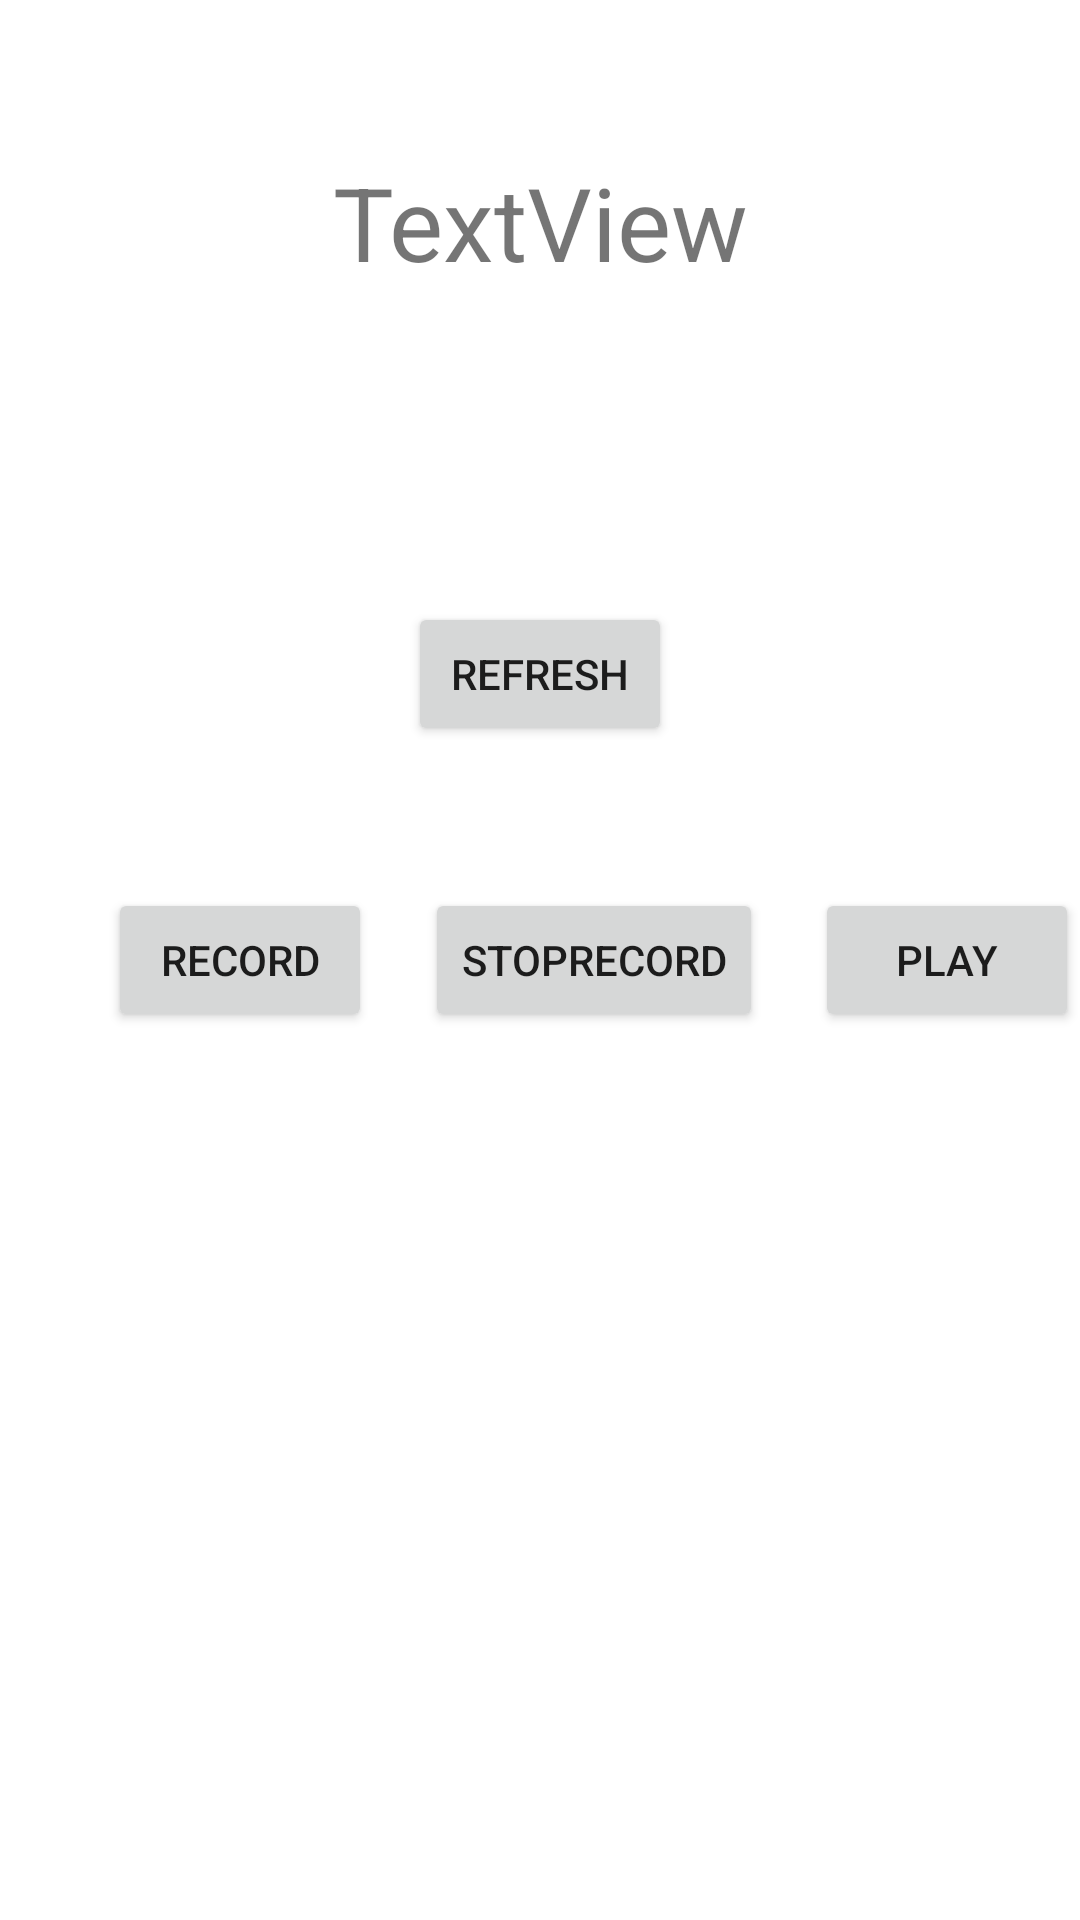

Android layout source for this screen:
<!-- AndroidManifest.xml: application theme Theme.Perify -->
<!-- res/layout/fragment_home.xml -->
<?xml version="1.0" encoding="utf-8"?>
<androidx.constraintlayout.widget.ConstraintLayout xmlns:android="http://schemas.android.com/apk/res/android"
    xmlns:app="http://schemas.android.com/apk/res-auto"
    xmlns:tools="http://schemas.android.com/tools"
    android:layout_width="match_parent"
    android:layout_height="match_parent"
    tools:context=".ui.home.HomeFragment">

    <TextView
        android:id="@+id/IPText"
        android:layout_width="340dp"
        android:layout_height="98dp"
        android:fontFamily="sans-serif"
        android:text="TextView"
        android:textAlignment="center"
        android:textAllCaps="false"
        android:textSize="34sp"
        app:layout_constraintBottom_toTopOf="@+id/RefreshIP"
        app:layout_constraintEnd_toEndOf="parent"
        app:layout_constraintStart_toStartOf="parent"
        app:layout_constraintTop_toTopOf="parent" />

    <Button
        android:id="@+id/RefreshIP"
        android:layout_width="wrap_content"
        android:layout_height="wrap_content"
        android:text="Refresh"
        app:layout_constraintBottom_toBottomOf="parent"
        app:layout_constraintEnd_toEndOf="parent"
        app:layout_constraintStart_toStartOf="parent"
        app:layout_constraintTop_toTopOf="parent"
        app:layout_constraintVertical_bias="0.339" />

    <Button
        android:id="@+id/StartRecordButton"
        android:layout_width="wrap_content"
        android:layout_height="wrap_content"
        android:layout_marginStart="36dp"
        android:text="record"
        app:layout_constraintBottom_toBottomOf="parent"
        app:layout_constraintStart_toStartOf="parent"
        app:layout_constraintTop_toTopOf="parent" />

    <Button
        android:id="@+id/StopRecordButton"
        android:layout_width="wrap_content"
        android:layout_height="wrap_content"
        android:text="stoprecord"
        app:layout_constraintBottom_toBottomOf="parent"
        app:layout_constraintEnd_toStartOf="@+id/playButton"
        app:layout_constraintStart_toEndOf="@+id/StartRecordButton"
        app:layout_constraintTop_toTopOf="parent" />

    <Button
        android:id="@+id/playButton"
        android:layout_width="wrap_content"
        android:layout_height="wrap_content"
        android:layout_marginStart="271dp"
        android:text="play"
        app:layout_constraintBottom_toBottomOf="parent"
        app:layout_constraintEnd_toEndOf="parent"
        app:layout_constraintStart_toEndOf="@+id/StopRecordButton"
        app:layout_constraintStart_toStartOf="parent"
        app:layout_constraintTop_toTopOf="parent" />
</androidx.constraintlayout.widget.ConstraintLayout>
<!-- resources referenced by this layout -->
<resources>
  <style name="Theme.Perify" parent="Theme.MaterialComponents.DayNight.DarkActionBar">
          
          <item name="colorPrimary">@color/purple_500</item>
          <item name="colorPrimaryVariant">@color/purple_700</item>
          <item name="colorOnPrimary">@color/white</item>
          
          <item name="colorSecondary">@color/teal_200</item>
          <item name="colorSecondaryVariant">@color/teal_700</item>
          <item name="colorOnSecondary">@color/black</item>
          
          <item name="android:statusBarColor" tools:targetApi="l">?attr/colorPrimaryVariant</item>
          
      </style>
  <!-- not gathered from this repository: default colours our renderer supplied (Android Studio template values) -->
  <color name="purple_500">#FF6200EE</color>
  <color name="purple_700">#FF3700B3</color>
  <color name="teal_200">#FF03DAC5</color>
  <color name="teal_700">#FF018786</color>
  <color name="black">#FF000000</color>
  <color name="white">#FFFFFFFF</color>
</resources>
